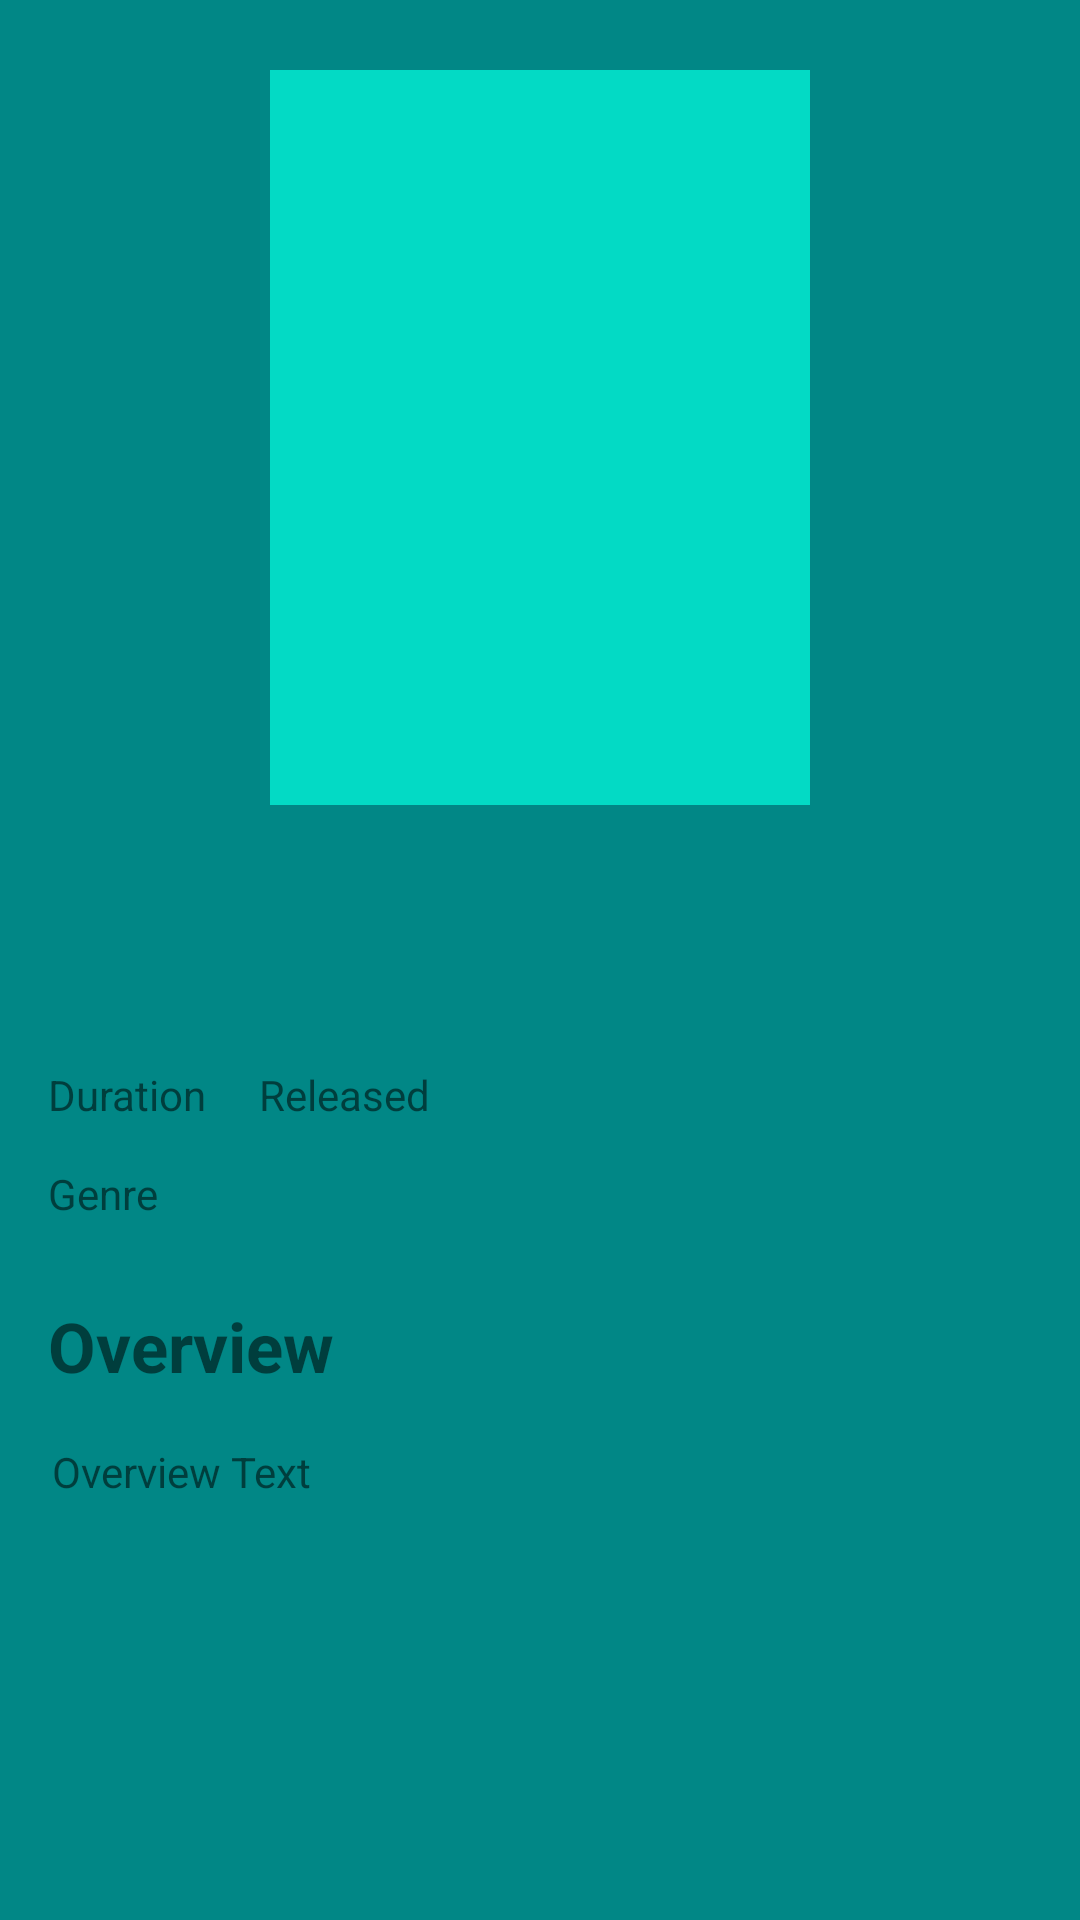

Android layout source for this screen:
<!-- AndroidManifest.xml: application theme Theme.MovieCatalog -->
<!-- res/layout/content_detail_movie.xml -->
<?xml version="1.0" encoding="utf-8"?>
<androidx.constraintlayout.widget.ConstraintLayout xmlns:android="http://schemas.android.com/apk/res/android"
    xmlns:app="http://schemas.android.com/apk/res-auto"
    android:layout_width="match_parent"
    android:layout_height="match_parent"
    android:id="@+id/layout_content"
    xmlns:tools="http://schemas.android.com/tools"
    android:background="@color/teal_700"
    android:clipToPadding="false"
    android:descendantFocusability="blocksDescendants"
    android:padding="16dp">

    <ImageView
        android:id="@+id/image_poster"
        android:layout_width="180dp"
        android:layout_height="245dp"

        android:src="@color/teal_200"
        app:layout_constraintBottom_toBottomOf="parent"
        app:layout_constraintEnd_toEndOf="parent"
        app:layout_constraintStart_toStartOf="parent"
        app:layout_constraintTop_toTopOf="parent"
        app:layout_constraintVertical_bias="0.02"
        tools:ignore="ContentDescription" />

    <TextView
        android:id="@+id/text_title"
        android:layout_width="wrap_content"
        android:layout_height="wrap_content"
        android:textSize="23sp"
        android:textStyle="bold"
        app:layout_constraintBottom_toBottomOf="parent"
        app:layout_constraintEnd_toEndOf="parent"
        app:layout_constraintStart_toStartOf="parent"
        app:layout_constraintTop_toBottomOf="@+id/image_poster"
        app:layout_constraintVertical_bias="0.069"
        tools:text="@string/title" />

    <TextView
        android:id="@+id/released"
        android:layout_width="wrap_content"
        android:layout_height="wrap_content"
        android:text="@string/released"
        app:layout_constraintBottom_toBottomOf="parent"
        app:layout_constraintEnd_toEndOf="parent"
        app:layout_constraintHorizontal_bias="0.08"
        app:layout_constraintStart_toEndOf="@+id/duration"
        app:layout_constraintTop_toBottomOf="@+id/text_title"
        app:layout_constraintVertical_bias="0.120000005" />

    <TextView
        android:id="@+id/duration"
        android:layout_width="wrap_content"
        android:layout_height="wrap_content"
        android:text="@string/duration"
        app:layout_constraintBottom_toBottomOf="parent"
        app:layout_constraintEnd_toEndOf="parent"
        app:layout_constraintHorizontal_bias="0.0"
        app:layout_constraintStart_toStartOf="parent"
        app:layout_constraintTop_toBottomOf="@+id/text_title"
        app:layout_constraintVertical_bias="0.120000005" />

    <TextView
        android:id="@+id/genre"
        android:layout_width="wrap_content"
        android:layout_height="wrap_content"
        android:text="@string/genre"
        app:layout_constraintBottom_toBottomOf="parent"
        app:layout_constraintEnd_toEndOf="parent"
        app:layout_constraintHorizontal_bias="0.0"
        app:layout_constraintStart_toStartOf="parent"
        app:layout_constraintTop_toBottomOf="@+id/released"
        app:layout_constraintVertical_bias="0.060000002" />

    <TextView
        android:id="@+id/overview"
        android:layout_width="wrap_content"
        android:layout_height="wrap_content"
        android:text="@string/overview"
        android:textSize="23sp"
        android:textStyle="bold"
        app:layout_constraintBottom_toBottomOf="parent"
        app:layout_constraintEnd_toEndOf="parent"
        app:layout_constraintHorizontal_bias="0.0"
        app:layout_constraintStart_toStartOf="parent"
        app:layout_constraintTop_toBottomOf="@+id/genre"
        app:layout_constraintVertical_bias="0.13999999" />

    <TextView
        android:id="@+id/overview_text"
        android:layout_width="wrap_content"
        android:layout_height="wrap_content"
        android:text="@string/overview_text"
        app:layout_constraintBottom_toBottomOf="parent"
        app:layout_constraintEnd_toEndOf="parent"
        app:layout_constraintHorizontal_bias="0.006"
        app:layout_constraintStart_toStartOf="parent"
        app:layout_constraintTop_toBottomOf="@+id/overview"
        app:layout_constraintVertical_bias="0.12" />


</androidx.constraintlayout.widget.ConstraintLayout>
<!-- resources referenced by this layout -->
<resources>
  <color name="teal_200">#FF03DAC5</color>
  <color name="teal_700">#FF018786</color>
  <string name="duration">Duration</string>
  <string name="genre">Genre</string>
  <string name="overview">Overview</string>
  <string name="overview_text">Overview Text</string>
  <string name="released">Released</string>
  <string name="title">Title</string>
  <style name="Theme.MovieCatalog" parent="Theme.MaterialComponents.DayNight.DarkActionBar">
          
          <item name="colorPrimary">@color/teal_300</item>
          <item name="colorPrimaryVariant">@color/black</item>
          <item name="colorOnPrimary">@color/white</item>
          
          <item name="colorSecondary">@color/teal_200</item>
          <item name="colorSecondaryVariant">@color/teal_700</item>
          <item name="colorOnSecondary">@color/black</item>
          
          <item name="android:statusBarColor" tools:targetApi="l">?attr/colorPrimaryVariant</item>
          
      </style>
  <color name="teal_300">#0EAA9B</color>
  <color name="black">#FF000000</color>
  <color name="white">#FFFFFFFF</color>
</resources>
